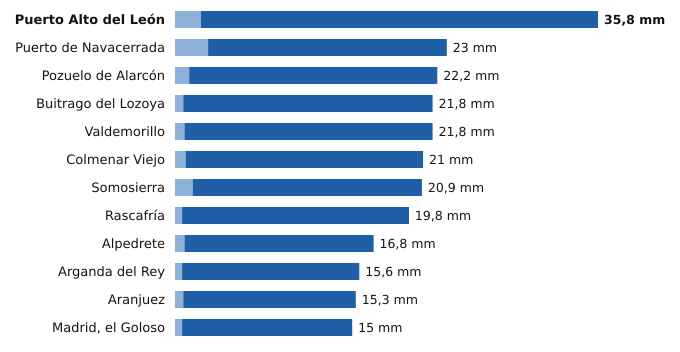

The file beside this chart, header and first rows:
estacion, provincia, indicativo, mm_6_dias_anteriores, mm_hoy, mm_7_dias, horas_de_hoy
Puerto Alto del León, Madrid, 3266A, 2.2, 33.6, 35.8, 23
Puerto de Navacerrada, Madrid, 2462, 2.8, 20.2, 23.0, 23
Pozuelo de Alarcón, Madrid, 3194Y, 1.2, 21.0, 22.2, 21
Buitrago del Lozoya, Madrid, 3110C, 0.7, 21.1, 21.8, 23
Valdemorillo, Madrid, 3343Y, 0.8, 21.0, 21.8, 23
Colmenar Viejo, Madrid, 3191E, 0.9, 20.1, 21.0, 16
Somosierra, Madrid, 3111D, 1.5, 19.4, 20.9, 23
Rascafría, Madrid, 3104Y, 0.6, 19.2, 19.8, 21
Alpedrete, Madrid, 3268C, 0.8, 16.0, 16.8, 23
Arganda del Rey, Madrid, 3182Y, 0.6, 15.0, 15.6, 23
Aranjuez, Madrid, 3100B, 0.7, 14.6, 15.3, 23
Madrid, el Goloso, Madrid, 3126Y, 0.6, 14.4, 15.0, 22
